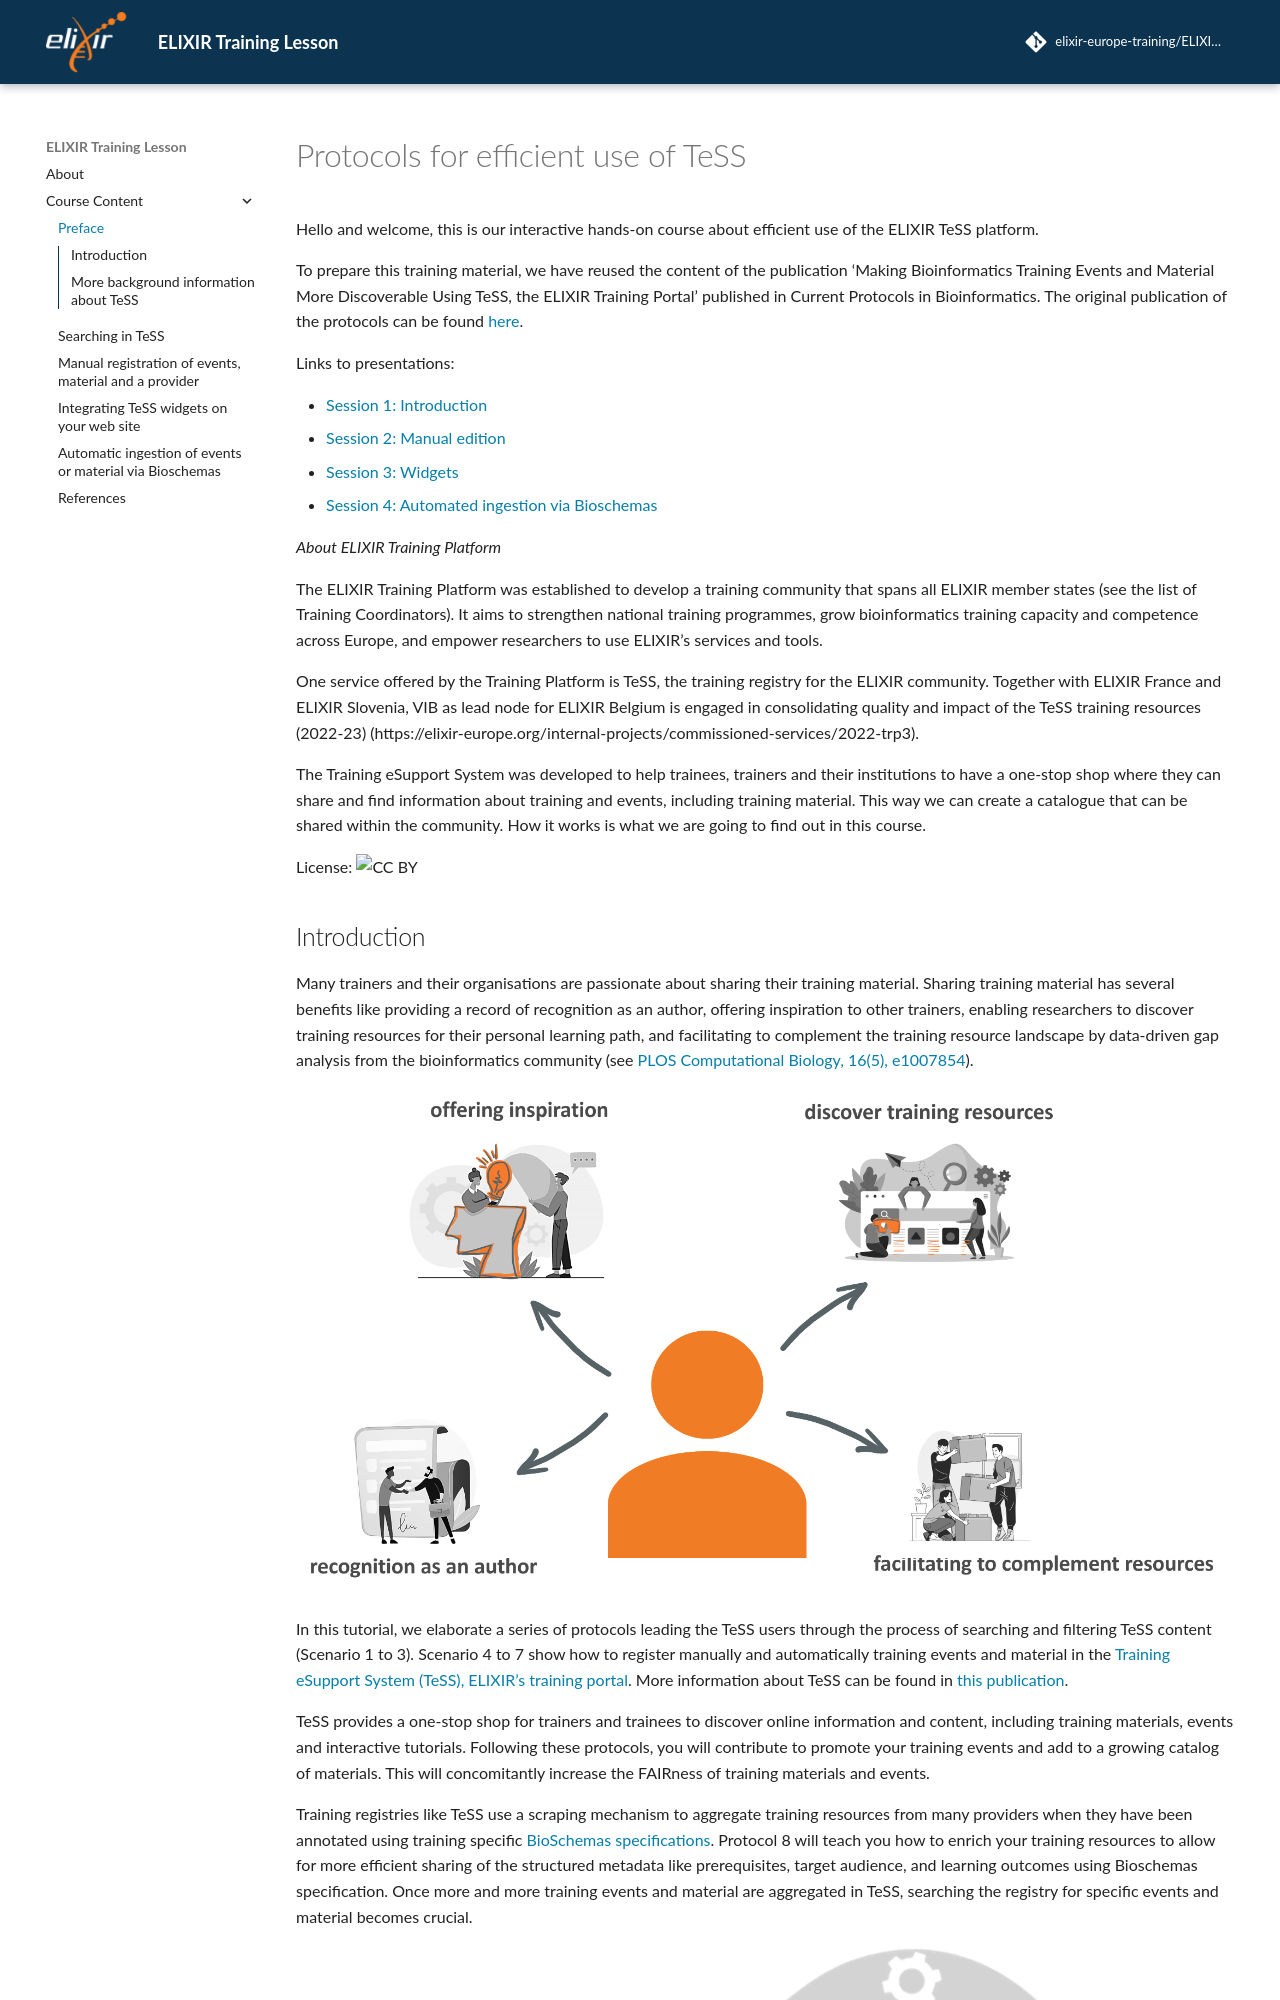

repository: elixir-europe-training/ELIXIR-TrP-TeSS · page: chapters/00_Preface/index.html · generator: mkdocs

# Protocols for efficient use of TeSS

Hello and welcome, this is our interactive hands-on course about efficient use of the ELIXIR TeSS platform.

To prepare this training material, we have reused the content of the publication 'Making Bioinformatics Training Events and Material More Discoverable Using TeSS, the ELIXIR Training Portal' published in Current Protocols in Bioinformatics. The original publication of the protocols can be found [here](https://doi.org/10.1002/cpz1.682). 

Links to presentations:

- [Session 1: Introduction](https://docs.google.com/presentation/d/1By_IiPgEAZ7K3xsS4yyA32xNVmQuX2dl_7p2Xp8JDok/edit?usp=sharing)
- [Session 2: Manual edition](https://docs.google.com/presentation/d/1VbkU7BtGZkxJsjWzpTxiMr36naJVMMpOG1hmCxM_uV4/edit?usp=sharing)
- [Session 3: Widgets](https://docs.google.com/presentation/d/1C8lERNP9-WuMQLq_Ojq3y7_BMoY0NNNPF5dp7MpYZ5M/edit?usp=sharing)
- [Session 4: Automated ingestion via Bioschemas](https://docs.google.com/presentation/d/1I8OALfDM9ES0-gm4MxrqSFrco3wRqkgNDjWRR5BpLuM/edit?usp=sharing)

*About ELIXIR Training Platform*

The ELIXIR Training Platform was established to develop a training community that spans all ELIXIR member states (see the list of Training Coordinators). It aims to strengthen national training programmes, grow bioinformatics training capacity and competence across Europe, and empower researchers to use ELIXIR's services and tools. 

One service offered by the Training Platform is TeSS, the training registry for the ELIXIR community. Together with ELIXIR France and ELIXIR Slovenia, VIB as lead node for ELIXIR Belgium is engaged in consolidating quality and impact of the TeSS training resources (2022-23) (https://elixir-europe.org/internal-projects/commissioned-services/2022-trp3).

The Training eSupport System was developed to help trainees, trainers and their institutions to have a one-stop shop where they can share and find information about training and events, including training material. This way we can create a catalogue that can be shared within the community. How it works is what we are going to find out in this course.

License: ![CC BY](https://mirrors.creativecommons.org/presskit/buttons/88x31/png/by.png){: style="width:1in;"}
